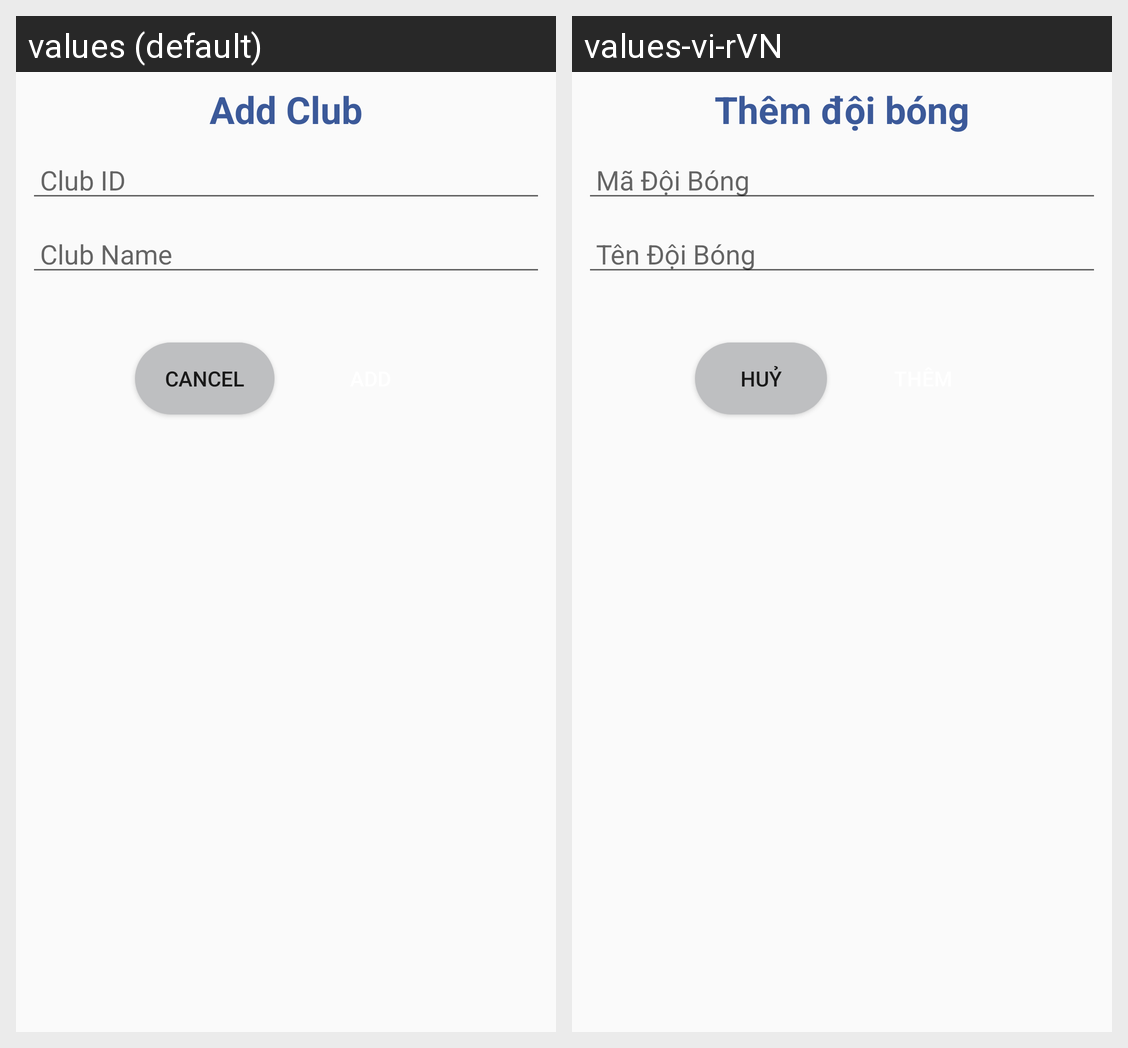

Translations of the strings shown on this Android screen, per locale in the grid:
Android screen res/layout/activity_add_club.xml rendered under 2 locales, left to right: values (default), values-vi-rVN. Device: Nexus 5 (rendered at 1080×1920; each locale shown at half size, 540×960, under a caption strip naming it); theme Theme.QuanLyCauThu.
Strings drawn on this screen, with the default value and each locale's value (text and hints the layout hard-codes, and strings that could not be matched under every locale, appear in the picture but are not listed):

title_club_add
  values: Add Club
  values-vi-rVN: Thêm đội bóng

club_id
  values: Club ID
  values-vi-rVN: Mã Đội Bóng

club_name
  values: Club Name
  values-vi-rVN: Tên Đội Bóng

button_cancel
  values: CANCEL
  values-vi-rVN: HUỶ
